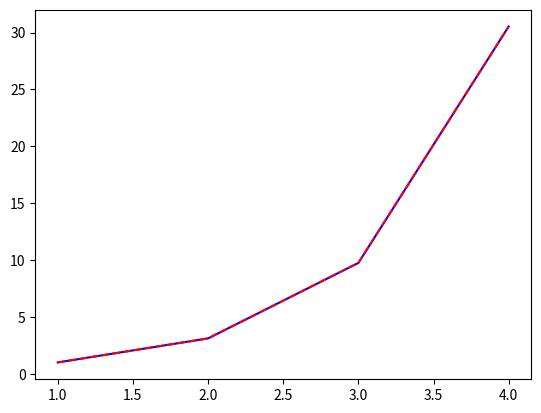

The script that saved this image:
from scipy.optimize import curve_fit
import matplotlib.pyplot as plt
import numpy as np

def func(x, a, b):
    return a * np.exp(b * x)

xdata = np.array([1,2,3,4])
ydata = np.array([1,3.11,9.75,30.54])
plt.plot(xdata,ydata,'b-')
plt.show()
popt, pcov = curve_fit(func, xdata, ydata)
#popt数组中，三个值分别是待求参数a,b,c
y2 = [func(i, popt[0],popt[1]) for i in xdata]
plt.plot(xdata,y2,'r--')
print(popt)
plt.show()
